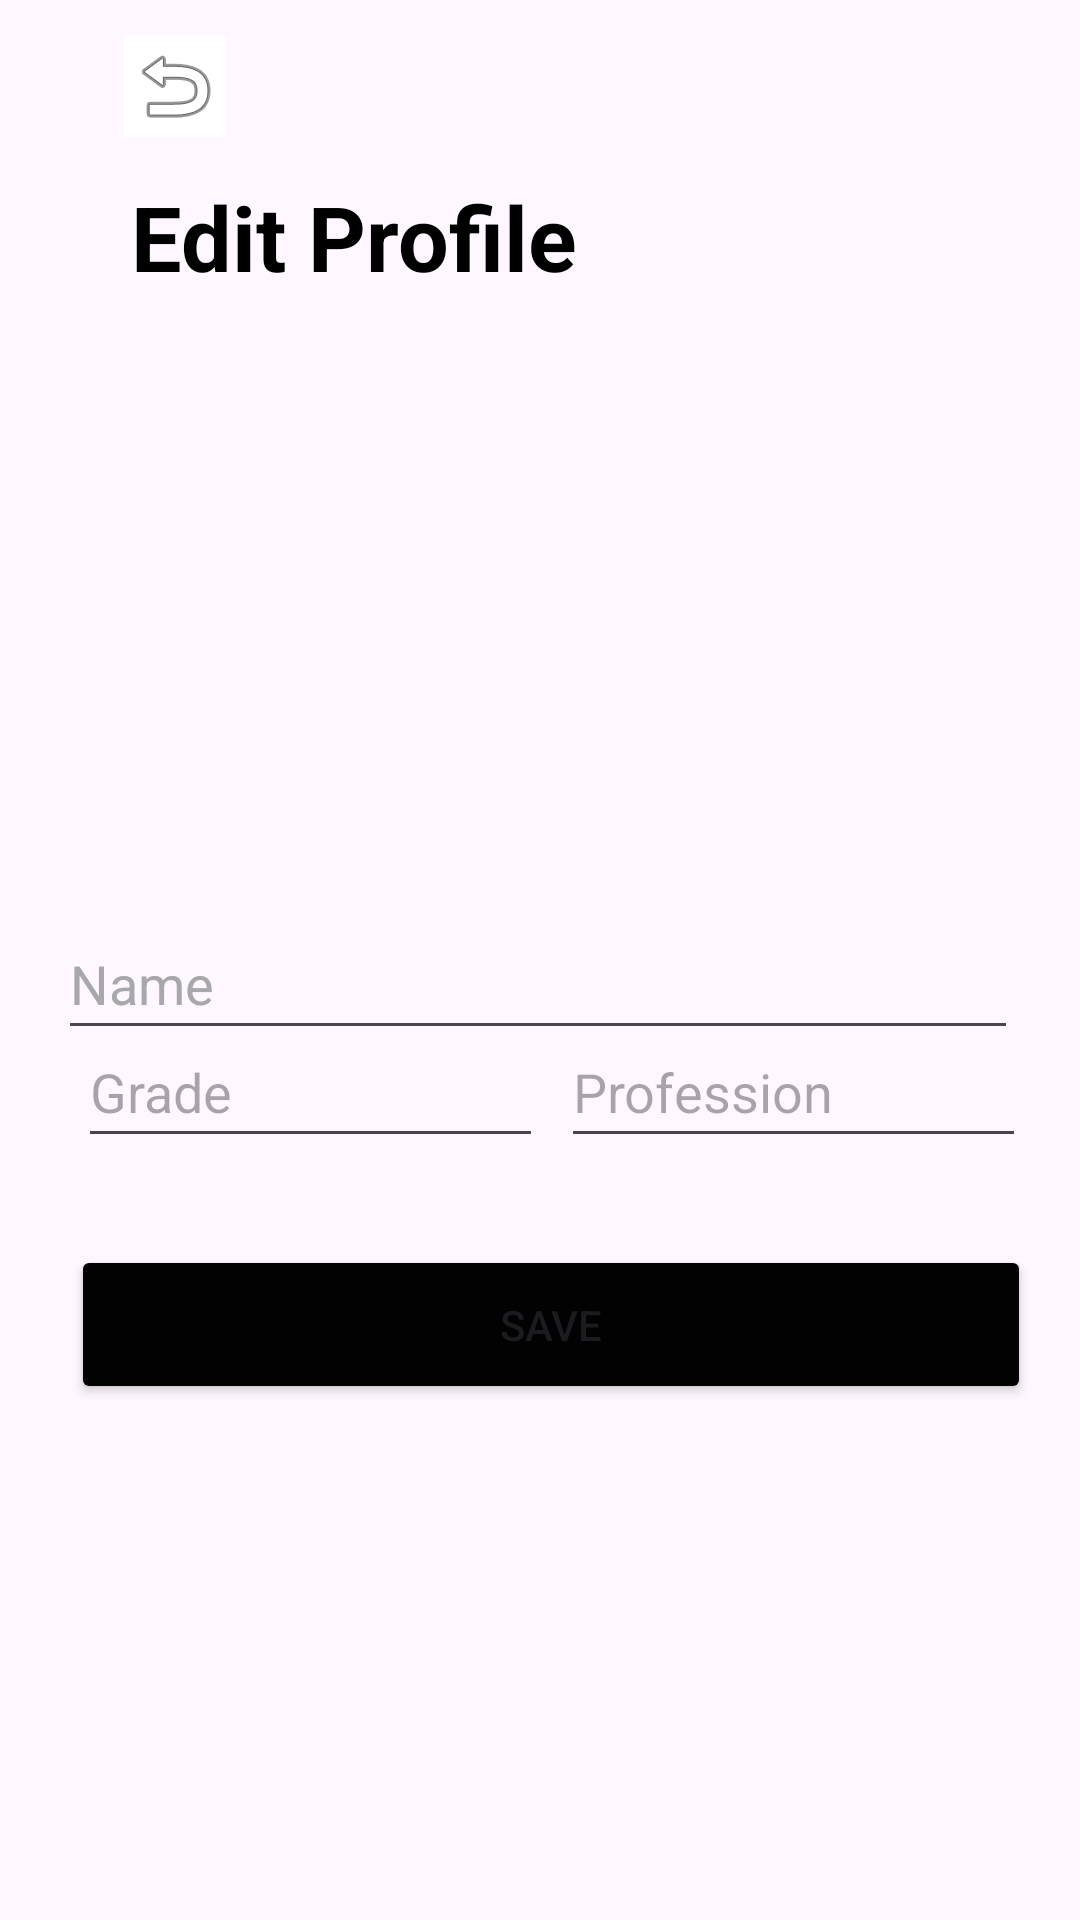

Reconstruct the res/layout file that produces this screen, plus the resources it refers to.
<!-- AndroidManifest.xml: application theme Theme.TeachersPet -->
<!-- res/layout/fragment_edit_profile.xml -->
<?xml version="1.0" encoding="utf-8"?>
<androidx.constraintlayout.widget.ConstraintLayout xmlns:android="http://schemas.android.com/apk/res/android"
    xmlns:app="http://schemas.android.com/apk/res-auto"
    xmlns:tools="http://schemas.android.com/tools"
    android:id='@+id/EditProfileFragment'
    android:layout_width="match_parent"
    android:layout_height="match_parent"
    tools:context=".EditProfileFragment">

    <ImageView
        android:id="@+id/postImage"
        android:layout_width="388dp"
        android:layout_height="162dp"
        android:layout_marginStart="15dp"
        android:layout_marginTop="20dp"
        android:layout_marginEnd="8dp"
        android:layout_marginBottom="22dp"
        android:src="@drawable/ic_launcher_foreground"
        app:layout_constraintBottom_toTopOf="@+id/nameInput"
        app:layout_constraintEnd_toEndOf="parent"
        app:layout_constraintStart_toStartOf="parent"
        app:layout_constraintTop_toBottomOf="@+id/signInText" />

    <TextView
        android:id="@+id/signInText"
        android:layout_width="wrap_content"
        android:layout_height="wrap_content"
        android:text="Edit Profile"
        android:textColor="#000000"
        android:textSize="30sp"
        android:textStyle="bold"
        app:layout_constraintBottom_toBottomOf="parent"
        app:layout_constraintEnd_toEndOf="parent"
        app:layout_constraintHorizontal_bias="0.206"
        app:layout_constraintStart_toStartOf="parent"
        app:layout_constraintTop_toTopOf="parent"
        app:layout_constraintVertical_bias="0.098" />

    <EditText
        android:id="@+id/gradeInput"
        android:layout_width="155dp"
        android:layout_height="47dp"
        android:layout_marginStart="48dp"
        android:layout_marginTop="30dp"
        android:layout_marginBottom="70dp"
        android:hint="Grade"
        app:layout_constraintBottom_toTopOf="@+id/nextButton"
        app:layout_constraintEnd_toStartOf="@+id/professionInput"
        app:layout_constraintStart_toStartOf="parent"
        app:layout_constraintTop_toBottomOf="@+id/nameInput" />

    <EditText
        android:id="@+id/professionInput"
        android:layout_width="155dp"
        android:layout_height="47dp"
        android:layout_marginStart="6dp"
        android:layout_marginTop="30dp"
        android:layout_marginEnd="40dp"
        android:layout_marginBottom="70dp"
        android:hint="Profession"
        app:layout_constraintBottom_toTopOf="@+id/nextButton"
        app:layout_constraintEnd_toEndOf="parent"
        app:layout_constraintStart_toEndOf="@+id/gradeInput"
        app:layout_constraintTop_toBottomOf="@+id/nameInput" />

    <Button
        android:id="@+id/nextButton"
        android:layout_width="320dp"
        android:layout_height="53dp"
        android:layout_marginBottom="172dp"
        android:backgroundTint="#020202"
        android:text="SAVE"
        app:layout_constraintBottom_toBottomOf="parent"
        app:layout_constraintEnd_toEndOf="parent"
        app:layout_constraintHorizontal_bias="0.593"
        app:layout_constraintStart_toStartOf="parent"
        tools:ignore="OnClick" />

    <ImageButton
        android:id="@+id/returnButton"
        android:layout_width="34dp"
        android:layout_height="34dp"
        android:background="#FFFFFF"
        android:onClick="onReturnButtonClick"
        app:layout_constraintBottom_toTopOf="@+id/signInText"
        app:layout_constraintEnd_toEndOf="parent"
        app:layout_constraintHorizontal_bias="0.127"
        app:layout_constraintStart_toStartOf="parent"
        app:layout_constraintTop_toTopOf="parent"
        app:layout_constraintVertical_bias="0.47"
        app:srcCompat="@android:drawable/ic_menu_revert"
        tools:ignore="OnClick" />

    <EditText
        android:id="@+id/nameInput"
        android:layout_width="320dp"
        android:layout_height="47dp"
        android:layout_marginTop="22dp"
        android:ems="10"
        android:inputType="text"
        android:text="Name"
        android:textColor="#A8A7A9"
        app:layout_constraintEnd_toEndOf="parent"
        app:layout_constraintHorizontal_bias="0.483"
        app:layout_constraintStart_toStartOf="parent"
        app:layout_constraintTop_toBottomOf="@+id/postImage" />

</androidx.constraintlayout.widget.ConstraintLayout>
<!-- resources referenced by this layout -->
<resources>
  <style name="Theme.TeachersPet" parent="Base.Theme.TeachersPet" />
  <style name="Base.Theme.TeachersPet" parent="Theme.Material3.DayNight.NoActionBar">
          
          
      </style>
</resources>
